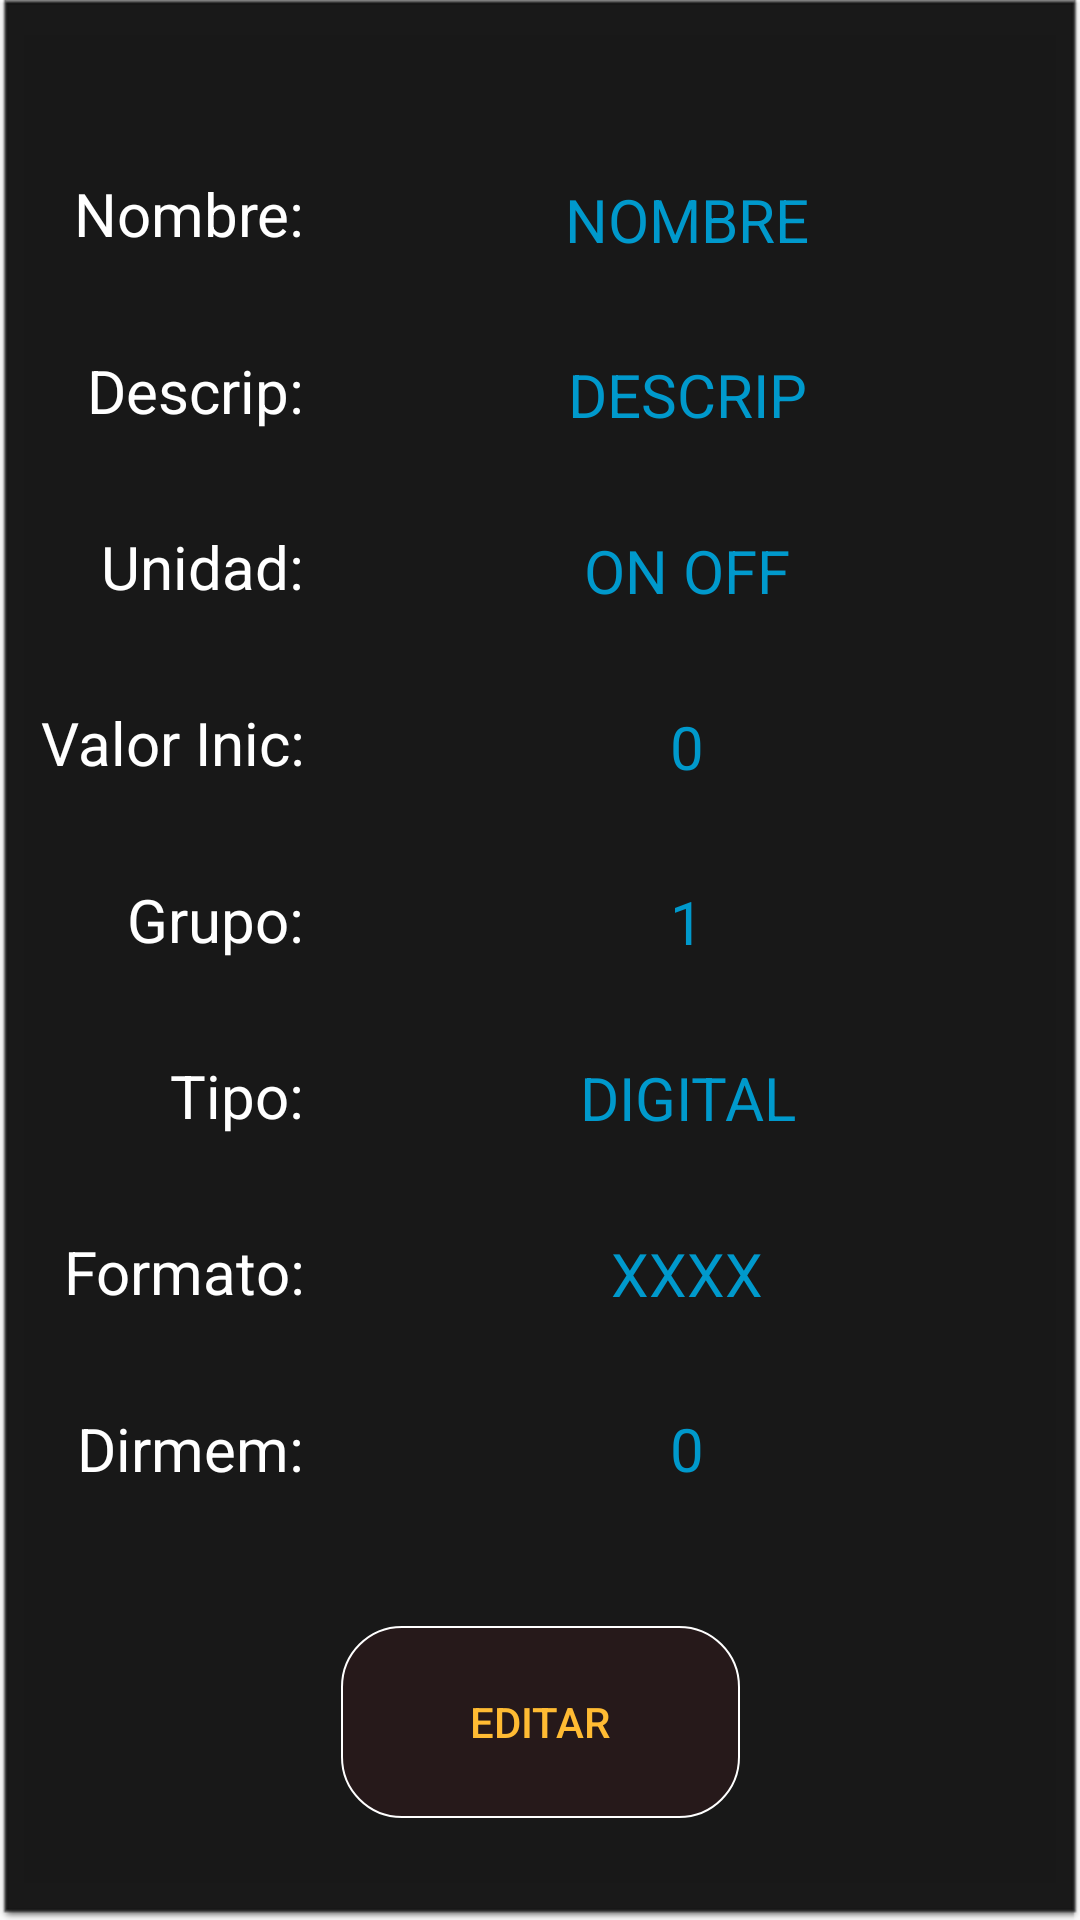

Layout XML and referenced resources for this Android screen:
<!-- AndroidManifest.xml: application theme AppTheme -->
<!-- res/layout/fragment_details_tab2.xml -->
<?xml version="1.0" encoding="utf-8"?>
<androidx.constraintlayout.widget.ConstraintLayout xmlns:android="http://schemas.android.com/apk/res/android"
    xmlns:app="http://schemas.android.com/apk/res-auto"
    xmlns:tools="http://schemas.android.com/tools"
    android:id="@+id/frameLayoutConteinerItem"
    android:layout_width="match_parent"
    android:layout_height="match_parent"
    android:animateLayoutChanges="false"
    android:background="@android:drawable/editbox_dropdown_dark_frame"
    android:backgroundTint="@android:color/black"
    android:backgroundTintMode="multiply"
    android:windowSoftInputMode="stateAlwaysVisible"
    tools:context=".fragments.fragment_details_tab2">

    <TextView
        android:id="@+id/txtv_tab2_label0"
        android:layout_width="96dp"
        android:layout_height="47dp"
        android:text="Nombre:"
        android:textAlignment="textEnd"
        android:textColor="@android:color/white"
        android:textSize="20sp"
        app:layout_constraintBottom_toTopOf="@+id/txtv_tab2_label1"
        app:layout_constraintEnd_toStartOf="@+id/txtv_nombre_tab2"
        app:layout_constraintStart_toStartOf="parent"
        app:layout_constraintTop_toTopOf="@+id/guideline7" />

    <TextView
        android:id="@+id/txtv_tab2_label1"
        android:layout_width="96dp"
        android:layout_height="47dp"
        android:text="Descrip:"
        android:textAlignment="textEnd"
        android:textColor="@android:color/white"
        android:textSize="20sp"
        app:layout_constraintBottom_toTopOf="@+id/txtv_tab2_label2"
        app:layout_constraintEnd_toStartOf="@+id/txtv_nombre_tab2"
        app:layout_constraintStart_toStartOf="parent"
        app:layout_constraintTop_toBottomOf="@+id/txtv_tab2_label0" />

    <TextView
        android:id="@+id/txtv_tab2_label2"
        android:layout_width="96dp"
        android:layout_height="47dp"
        android:text="Unidad:"
        android:textAlignment="textEnd"
        android:textColor="@android:color/white"
        android:textSize="20sp"
        app:layout_constraintBottom_toTopOf="@+id/txtv_tab2_label3"
        app:layout_constraintEnd_toStartOf="@+id/txtv_unidad_tab2"
        app:layout_constraintStart_toStartOf="parent"
        app:layout_constraintTop_toBottomOf="@+id/txtv_tab2_label1" />

    <TextView
        android:id="@+id/txtv_tab2_label3"
        android:layout_width="96dp"
        android:layout_height="47dp"
        android:text="Valor Inic:"
        android:textAlignment="textEnd"
        android:textColor="@android:color/white"
        android:textSize="20sp"
        app:layout_constraintBottom_toTopOf="@+id/txtv_tab2_label4"
        app:layout_constraintEnd_toStartOf="@+id/txtv_valorIni_tab2"
        app:layout_constraintStart_toStartOf="parent"
        app:layout_constraintTop_toBottomOf="@+id/txtv_tab2_label2" />


    <TextView
        android:id="@+id/txtv_tab2_label6"
        android:layout_width="96dp"
        android:layout_height="47dp"
        android:text="Formato:"
        android:textAlignment="textEnd"
        android:textColor="@android:color/white"
        android:textSize="20sp"
        app:layout_constraintBottom_toTopOf="@+id/txtv_tab2_label7"
        app:layout_constraintEnd_toStartOf="@+id/txtv_formato_tab2"
        app:layout_constraintStart_toStartOf="parent"
        app:layout_constraintTop_toBottomOf="@+id/txtv_tab2_label5" />

    <TextView
        android:id="@+id/txtv_unidad_tab2"
        android:layout_width="251dp"
        android:layout_height="45dp"
        android:background="@android:color/transparent"
        android:text="ON OFF"
        android:textAlignment="center"
        android:textColor="@android:color/holo_blue_dark"
        android:textSize="20sp"
        app:layout_constraintBottom_toTopOf="@+id/txtv_valorIni_tab2"
        app:layout_constraintEnd_toEndOf="parent"
        app:layout_constraintStart_toEndOf="@+id/txtv_tab2_label2"
        app:layout_constraintTop_toBottomOf="@+id/txtv_descrip_tab2" />

    <TextView
        android:id="@+id/txtv_valorIni_tab2"
        android:layout_width="251dp"
        android:layout_height="45dp"
        android:background="@android:color/transparent"
        android:text="0"
        android:textAlignment="center"
        android:textColor="@android:color/holo_blue_dark"
        android:textSize="20sp"
        app:layout_constraintBottom_toTopOf="@+id/txtv_grupo_tab2"
        app:layout_constraintEnd_toEndOf="parent"
        app:layout_constraintStart_toEndOf="@+id/txtv_tab2_label3"
        app:layout_constraintTop_toBottomOf="@+id/txtv_unidad_tab2" />

    <TextView
        android:id="@+id/txtv_dirmem_tab2"
        android:layout_width="251dp"
        android:layout_height="45dp"
        android:background="@android:color/transparent"
        android:text="0"
        android:textAlignment="center"
        android:textColor="@android:color/holo_blue_dark"
        android:textSize="20sp"
        app:layout_constraintBottom_toTopOf="@+id/guideline5"
        app:layout_constraintEnd_toEndOf="parent"
        app:layout_constraintStart_toEndOf="@+id/txtv_tab2_label7"
        app:layout_constraintTop_toBottomOf="@+id/txtv_formato_tab2" />

    <TextView
        android:id="@+id/txtv_tab2_label7"
        android:layout_width="96dp"
        android:layout_height="47dp"
        android:text="Dirmem:"
        android:textAlignment="textEnd"
        android:textColor="@android:color/white"
        android:textSize="20sp"
        app:layout_constraintBottom_toTopOf="@+id/guideline5"
        app:layout_constraintEnd_toStartOf="@+id/txtv_dirmem_tab2"
        app:layout_constraintStart_toStartOf="parent"
        app:layout_constraintTop_toBottomOf="@+id/txtv_tab2_label6" />


    <TextView
        android:id="@+id/txtv_formato_tab2"
        android:layout_width="251dp"
        android:layout_height="45dp"
        android:background="@android:color/transparent"
        android:text="XXXX"
        android:textAlignment="center"
        android:textColor="@android:color/holo_blue_dark"
        android:textSize="20sp"
        app:layout_constraintBottom_toTopOf="@+id/txtv_dirmem_tab2"
        app:layout_constraintEnd_toEndOf="parent"
        app:layout_constraintStart_toEndOf="@+id/txtv_tab2_label6"
        app:layout_constraintTop_toBottomOf="@+id/txtv_tipodato_tab2" />


    <TextView
        android:id="@+id/txtv_tipodato_tab2"
        android:layout_width="251dp"
        android:layout_height="45dp"
        android:background="@android:color/transparent"
        android:text="DIGITAL"
        android:textAlignment="center"
        android:textColor="@android:color/holo_blue_dark"
        android:textSize="20sp"
        app:layout_constraintBottom_toTopOf="@+id/txtv_formato_tab2"
        app:layout_constraintEnd_toEndOf="parent"
        app:layout_constraintStart_toEndOf="@+id/txtv_tab2_label5"
        app:layout_constraintTop_toBottomOf="@+id/txtv_grupo_tab2" />

    <TextView
        android:id="@+id/txtv_descrip_tab2"
        android:layout_width="251dp"
        android:layout_height="45dp"
        android:background="@android:color/transparent"
        android:text="DESCRIP"
        android:textAlignment="center"
        android:textColor="@android:color/holo_blue_dark"
        android:textSize="20sp"
        app:layout_constraintBottom_toTopOf="@+id/txtv_unidad_tab2"
        app:layout_constraintEnd_toEndOf="parent"
        app:layout_constraintStart_toEndOf="@+id/txtv_tab2_label1"
        app:layout_constraintTop_toBottomOf="@+id/txtv_nombre_tab2" />

    <TextView
        android:id="@+id/txtv_grupo_tab2"
        android:layout_width="251dp"
        android:layout_height="45dp"
        android:background="@android:color/transparent"
        android:text="1"
        android:textAlignment="center"
        android:textColor="@android:color/holo_blue_dark"
        android:textSize="20sp"
        app:layout_constraintBottom_toTopOf="@+id/txtv_tipodato_tab2"
        app:layout_constraintEnd_toEndOf="parent"
        app:layout_constraintStart_toEndOf="@+id/txtv_tab2_label4"
        app:layout_constraintTop_toBottomOf="@+id/txtv_valorIni_tab2" />


    <TextView
        android:id="@+id/txtv_tab2_label4"
        android:layout_width="96dp"
        android:layout_height="47dp"
        android:text="Grupo:"
        android:textAlignment="textEnd"
        android:textColor="@android:color/white"
        android:textSize="20sp"
        app:layout_constraintBottom_toTopOf="@+id/txtv_tab2_label5"
        app:layout_constraintEnd_toStartOf="@+id/txtv_grupo_tab2"
        app:layout_constraintStart_toStartOf="parent"
        app:layout_constraintTop_toBottomOf="@+id/txtv_tab2_label3" />

    <TextView
        android:id="@+id/txtv_tab2_label5"
        android:layout_width="96dp"
        android:layout_height="47dp"
        android:text="Tipo:"
        android:textAlignment="textEnd"
        android:textColor="@android:color/white"
        android:textSize="20sp"
        app:layout_constraintBottom_toTopOf="@+id/txtv_tab2_label6"
        app:layout_constraintEnd_toStartOf="@+id/txtv_tipodato_tab2"
        app:layout_constraintStart_toStartOf="parent"
        app:layout_constraintTop_toBottomOf="@+id/txtv_tab2_label4" />

    <TextView
        android:id="@+id/txtv_nombre_tab2"
        android:layout_width="251dp"
        android:layout_height="45dp"
        android:background="@android:color/transparent"
        android:text="NOMBRE"
        android:textAlignment="center"
        android:textColor="@android:color/holo_blue_dark"
        android:textSize="20sp"
        app:layout_constraintBottom_toTopOf="@+id/txtv_descrip_tab2"
        app:layout_constraintEnd_toEndOf="parent"
        app:layout_constraintStart_toEndOf="@+id/txtv_tab2_label0"
        app:layout_constraintTop_toTopOf="@+id/guideline7" />

    <ImageView
        android:id="@+id/imageView2"
        android:layout_width="wrap_content"
        android:layout_height="wrap_content"
        app:layout_constraintBottom_toBottomOf="parent"
        app:layout_constraintEnd_toEndOf="parent" />


    <Button
        android:id="@+id/butCerrar_tab1"
        android:layout_width="133dp"
        android:layout_height="64dp"
        android:layout_marginBottom="16dp"
        android:background="@drawable/boton_redondo"
        android:backgroundTintMode="screen"
        android:text="EDITAR"
        android:textColor="@android:color/holo_orange_light"
        app:layout_constraintBottom_toBottomOf="parent"
        app:layout_constraintEnd_toEndOf="parent"
        app:layout_constraintStart_toStartOf="parent"
        app:layout_constraintTop_toTopOf="@+id/guideline5" />


    <androidx.constraintlayout.widget.Guideline
        android:id="@+id/guideline5"
        android:layout_width="wrap_content"
        android:layout_height="wrap_content"
        android:orientation="horizontal"
        app:layout_constraintGuide_percent="0.83" />

    <androidx.constraintlayout.widget.Guideline
        android:id="@+id/guideline7"
        android:layout_width="wrap_content"
        android:layout_height="wrap_content"
        android:orientation="horizontal"
        app:layout_constraintGuide_percent="0.07" />


</androidx.constraintlayout.widget.ConstraintLayout>
<!-- resources referenced by this layout -->
<resources>
  <!-- drawable boton_redondo (drawable) -->
  <?xml version="1.0" encoding="utf-8"?>
  <shape xmlns:android="http://schemas.android.com/apk/res/android"
      android:shape="rectangle">
      <size android:width="50dp"        android:height="50dp"></size>
      <corners android:radius="20dp"></corners>
      <solid android:color="#0ff22332"></solid>
       <stroke
              android:width="0.8dp"
              android:color="#ffffff" />
      </shape>
  <style name="AppTheme" parent="Theme.AppCompat.Light.NoActionBar">
          
          <item name="colorPrimary">#F6110E17</item>
          <item name="colorPrimaryDark">#0E1997</item>
          <item name="colorAccent">#009688</item>
      </style>
</resources>
